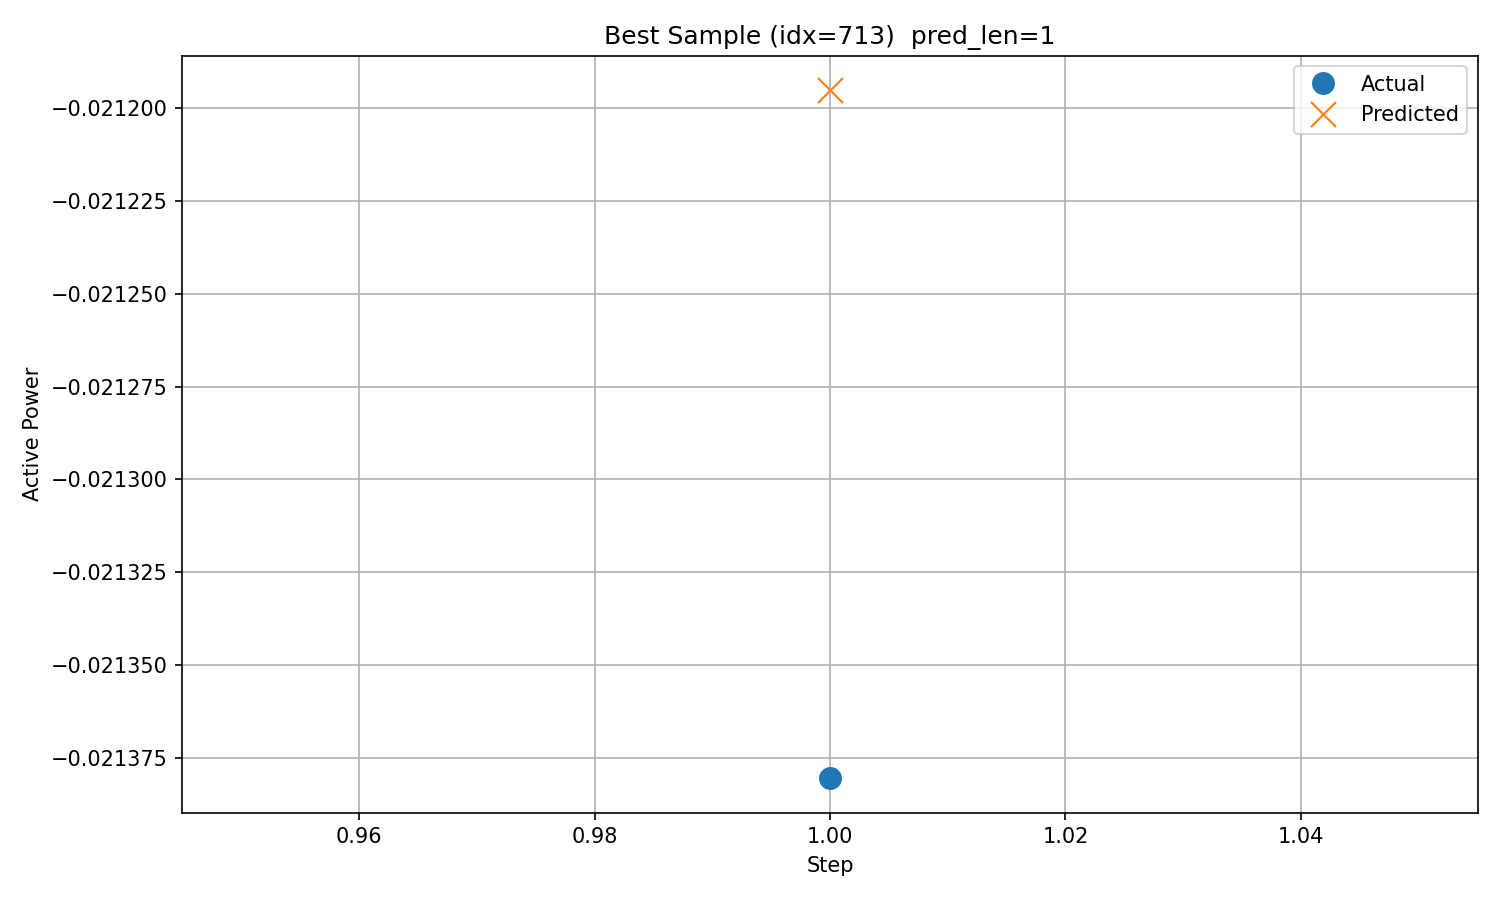

The file beside this chart, header and first rows:
timestamp, step, actual, predicted
2017/12/25 21:00, 1, -0.02138, -0.0212
